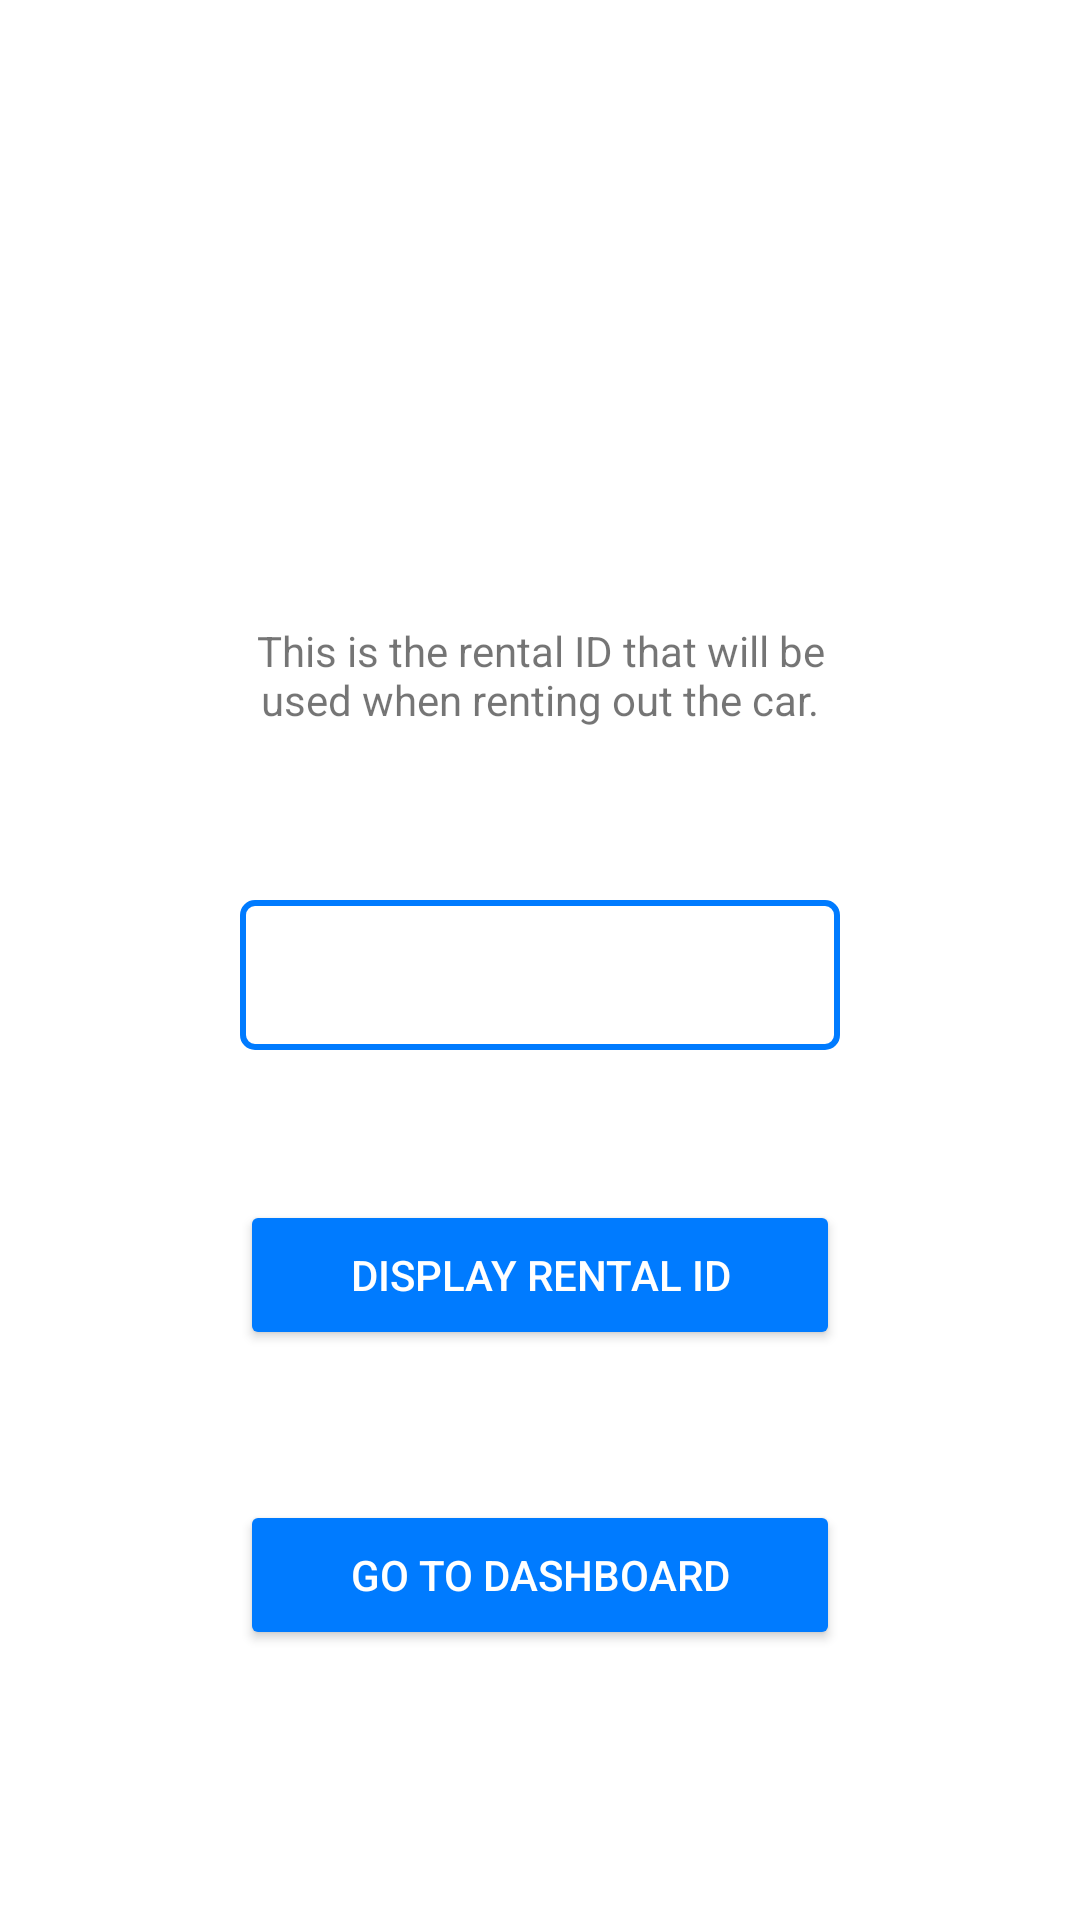

Android layout source for this screen:
<!-- AndroidManifest.xml: application theme AppTheme -->
<!-- res/layout/activity_final.xml -->
<?xml version="1.0" encoding="utf-8"?>
<RelativeLayout xmlns:android="http://schemas.android.com/apk/res/android"
    xmlns:app="http://schemas.android.com/apk/res-auto"
    xmlns:tools="http://schemas.android.com/tools"
    android:layout_width="match_parent"
    android:layout_height="match_parent"
    android:gravity="center_horizontal"
    android:background="#FFFFFF"
    tools:context=".FinalActivity">

    <TextView
        android:id="@+id/textViewRentalId"
        android:layout_width="200dp"
        android:layout_height="50dp"
        android:layout_below="@id/textVRentalId"
        android:layout_marginTop="50dp"
        android:background="@drawable/edit_text_background"
        android:gravity="center"
        android:textColor="@color/black" />

    <TextView
        android:id="@+id/textVRentalId"
        android:layout_width="200dp"
        android:layout_height="50dp"
        android:layout_marginTop="200dp"
        android:gravity="center"
        android:text="This is the rental ID that will be used when renting out the car." />

    <Button
        android:id="@+id/displayButton"
        android:layout_width="200dp"
        android:layout_height="50dp"
        android:layout_below="@+id/textViewRentalId"
        android:layout_marginTop="50dp"
        android:backgroundTint="#007BFF"
        android:text="Display rental ID"
        android:textColor="@color/white" />

    <Button
        android:id="@+id/btnDashboard"
        android:layout_width="200dp"
        android:layout_height="50dp"
        android:layout_below="@+id/displayButton"
        android:layout_marginTop="50dp"
        android:backgroundTint="#007BFF"
        android:text="Go to dashboard"
        android:textColor="@color/white" />

</RelativeLayout>
<!-- resources referenced by this layout -->
<resources>
  <color name="black">#FF000000</color>
  <color name="white">#FFFFFFFF</color>
  <!-- drawable edit_text_background (drawable) -->
  <shape xmlns:android="http://schemas.android.com/apk/res/android">
      <solid android:color="#FFFFFF" />
      <stroke
          android:width="2dp"
          android:color="#007BFF" />
      <corners android:radius="4dp" />
  </shape>
  <style name="AppTheme" parent="Theme.AppCompat.Light.NoActionBar">
          <item name="android:windowBackground">@color/white</item>
          <item name="android:windowContentOverlay">@null</item>
          <item name="android:windowNoTitle">true</item>
          <item name="android:windowActionBar">false</item>
          <item name="android:windowActionBarOverlay">false</item>
          <item name="android:windowActionModeOverlay">false</item>
  
      </style>
</resources>
